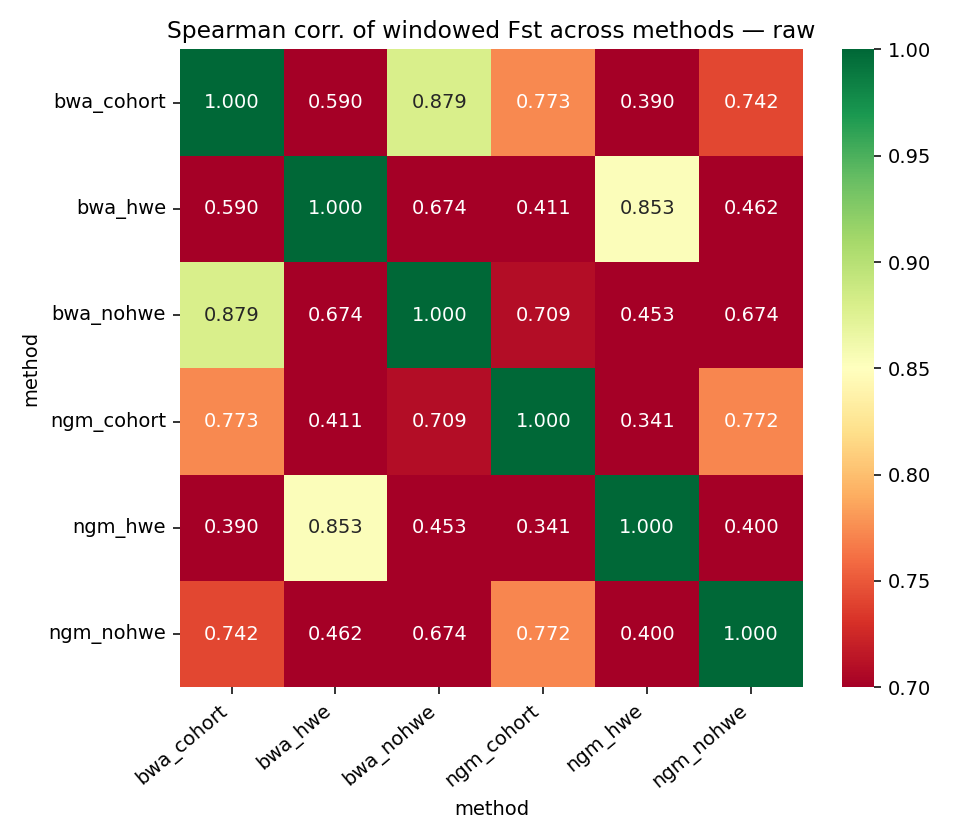

The data file committed next to this chart (first rows):
method	bwa_cohort	bwa_hwe	bwa_nohwe	ngm_cohort	ngm_hwe	ngm_nohwe
bwa_cohort	1.0	0.59	0.8795	0.7731	0.3898	0.7416
bwa_hwe	0.59	1.0	0.6741	0.4111	0.8526	0.4621
bwa_nohwe	0.8795	0.6741	1.0	0.7092	0.4527	0.6745
ngm_cohort	0.7731	0.4111	0.7092	1.0	0.341	0.7719
ngm_hwe	0.3898	0.8526	0.4527	0.341	1.0	0.3998
ngm_nohwe	0.7416	0.4621	0.6745	0.7719	0.3998	1.0
